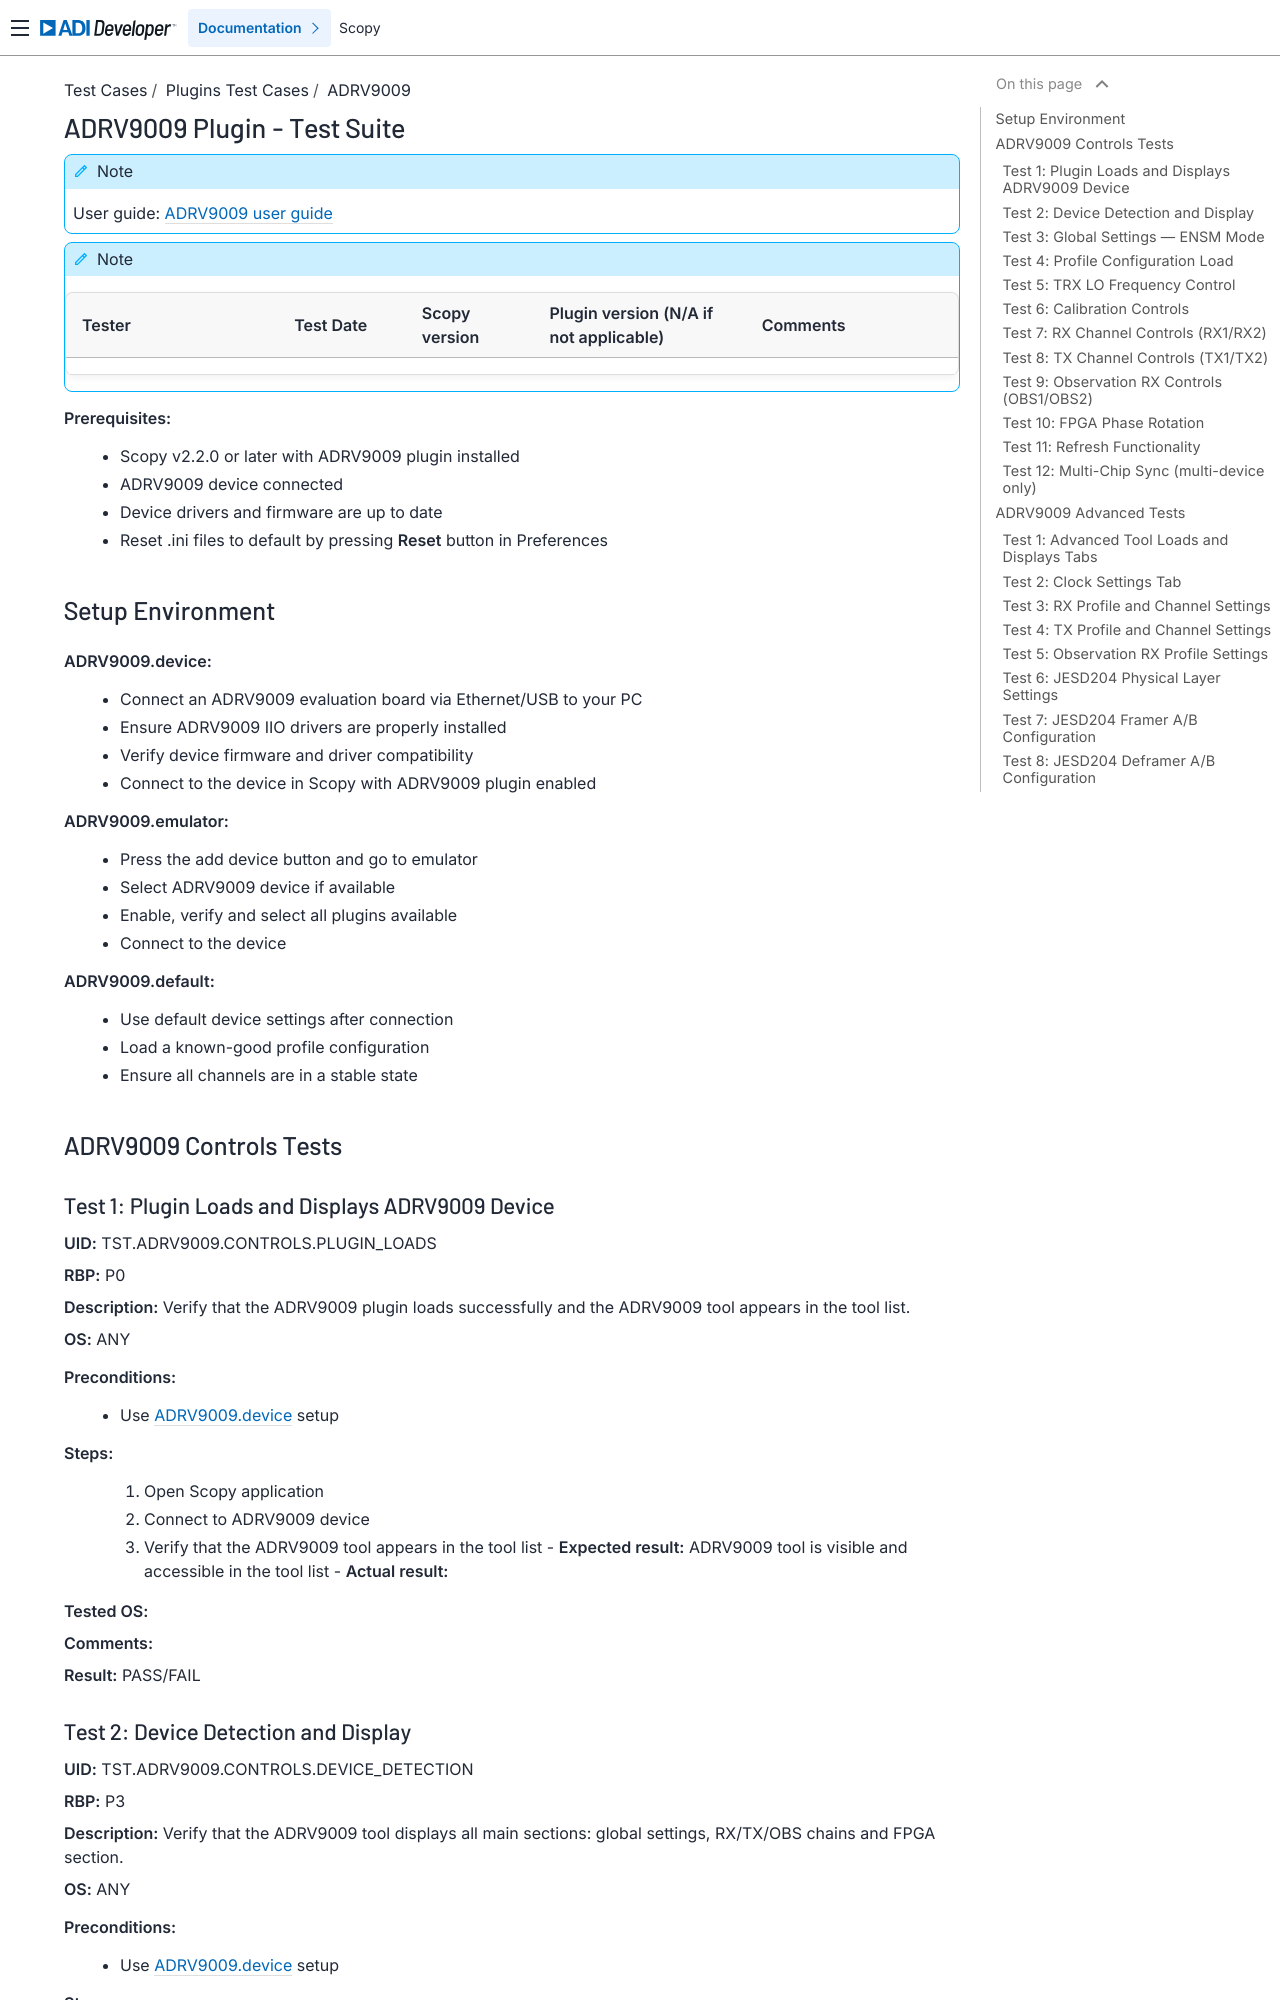

repository: analogdevicesinc/scopy · page: tests/plugins/adrv9009/adrv9009_tests/index.html · generator: sphinx

.. _adrv9009_tests:

ADRV9009 Plugin - Test Suite
======================================

.. note::

   User guide: :ref:`ADRV9009 user guide<adrv9009>`

.. note::
    .. list-table::
       :widths: 50 30 30 50 50
       :header-rows: 1

       * - Tester
         - Test Date
         - Scopy version
         - Plugin version (N/A if not applicable)
         - Comments
       * -
         -
         -
         -
         -

**Prerequisites:**
    - Scopy v2.2.0 or later with ADRV9009 plugin installed
    - ADRV9009 device connected
    - Device drivers and firmware are up to date
    - Reset .ini files to default by pressing **Reset** button in Preferences


Setup Environment
-----------------

.. _adrv9009_device_setup:

**ADRV9009.device:**
   - Connect an ADRV9009 evaluation board via Ethernet/USB to your PC
   - Ensure ADRV9009 IIO drivers are properly installed
   - Verify device firmware and driver compatibility
   - Connect to the device in Scopy with ADRV9009 plugin enabled

.. _adrv9009_device_emu:

**ADRV9009.emulator:**
   - Press the add device button and go to emulator
   - Select ADRV9009 device if available
   - Enable, verify and select all plugins available
   - Connect to the device

.. _adrv9009_device_default:

**ADRV9009.default:**
   - Use default device settings after connection
   - Load a known-good profile configuration
   - Ensure all channels are in a stable state


ADRV9009 Controls Tests
------------------------

Test 1: Plugin Loads and Displays ADRV9009 Device
~~~~~~~~~~~~~~~~~~~~~~~~~~~~~~~~~~~~~~~~~~~~~~~~~~

**UID:** TST.ADRV9009.CONTROLS.PLUGIN_LOADS

**RBP:** P0

**Description:** Verify that the ADRV9009 plugin loads successfully and the ADRV9009 tool appears in the tool list.

**OS:** ANY

**Preconditions:**
   - Use :ref:`ADRV9009.device <adrv9009_device_setup>` setup

**Steps:**
   1. Open Scopy application
   2. Connect to ADRV9009 device
   3. Verify that the ADRV9009 tool appears in the tool list
      - **Expected result:** ADRV9009 tool is visible and accessible in the tool list
      - **Actual result:**

..
  Actual test result goes here.
..

**Tested OS:**

..
  Details about the tested OS goes here.
..

**Comments:**

..
  Any comments about the test goes here.
..

**Result:** PASS/FAIL

..
  The result of the test goes here (PASS/FAIL).
..
